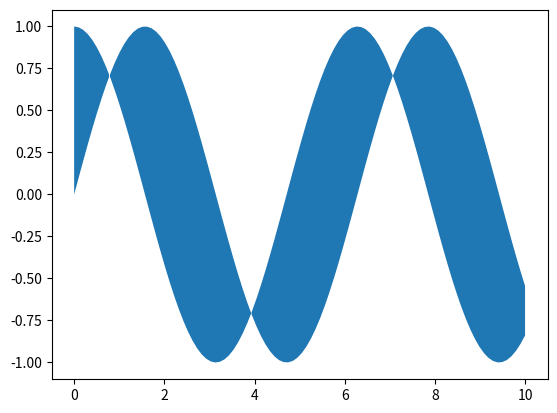

Write the Python code that produced this figure.
"""Summary of matplotlib basics.

[redacted] """

import numpy as np  # Numpy kütüphanesini import ediyoruz
import matplotlib.pyplot as plt  # Matplotlib kütüphanesini import ediyoruz

# 0 ile 10 arasında 100 eşit aralıkta nokta oluşturan bir dizi oluşturuyoruz
x = np.linspace(0, 10, 100)

# x dizisinin sinüsünü alarak y1 dizisini oluşturuyoruz
y1 = np.sin(x)

# x dizisinin kosinüsünü alarak y2 dizisini oluşturuyoruz
y2 = np.cos(x)

# x ve y1, y2 dizilerini kullanarak iki eğri arasındaki alanı dolduruyoruz
plt.fill_between(x, y1, y2)

# Grafiği gösteriyoruz
plt.show()


